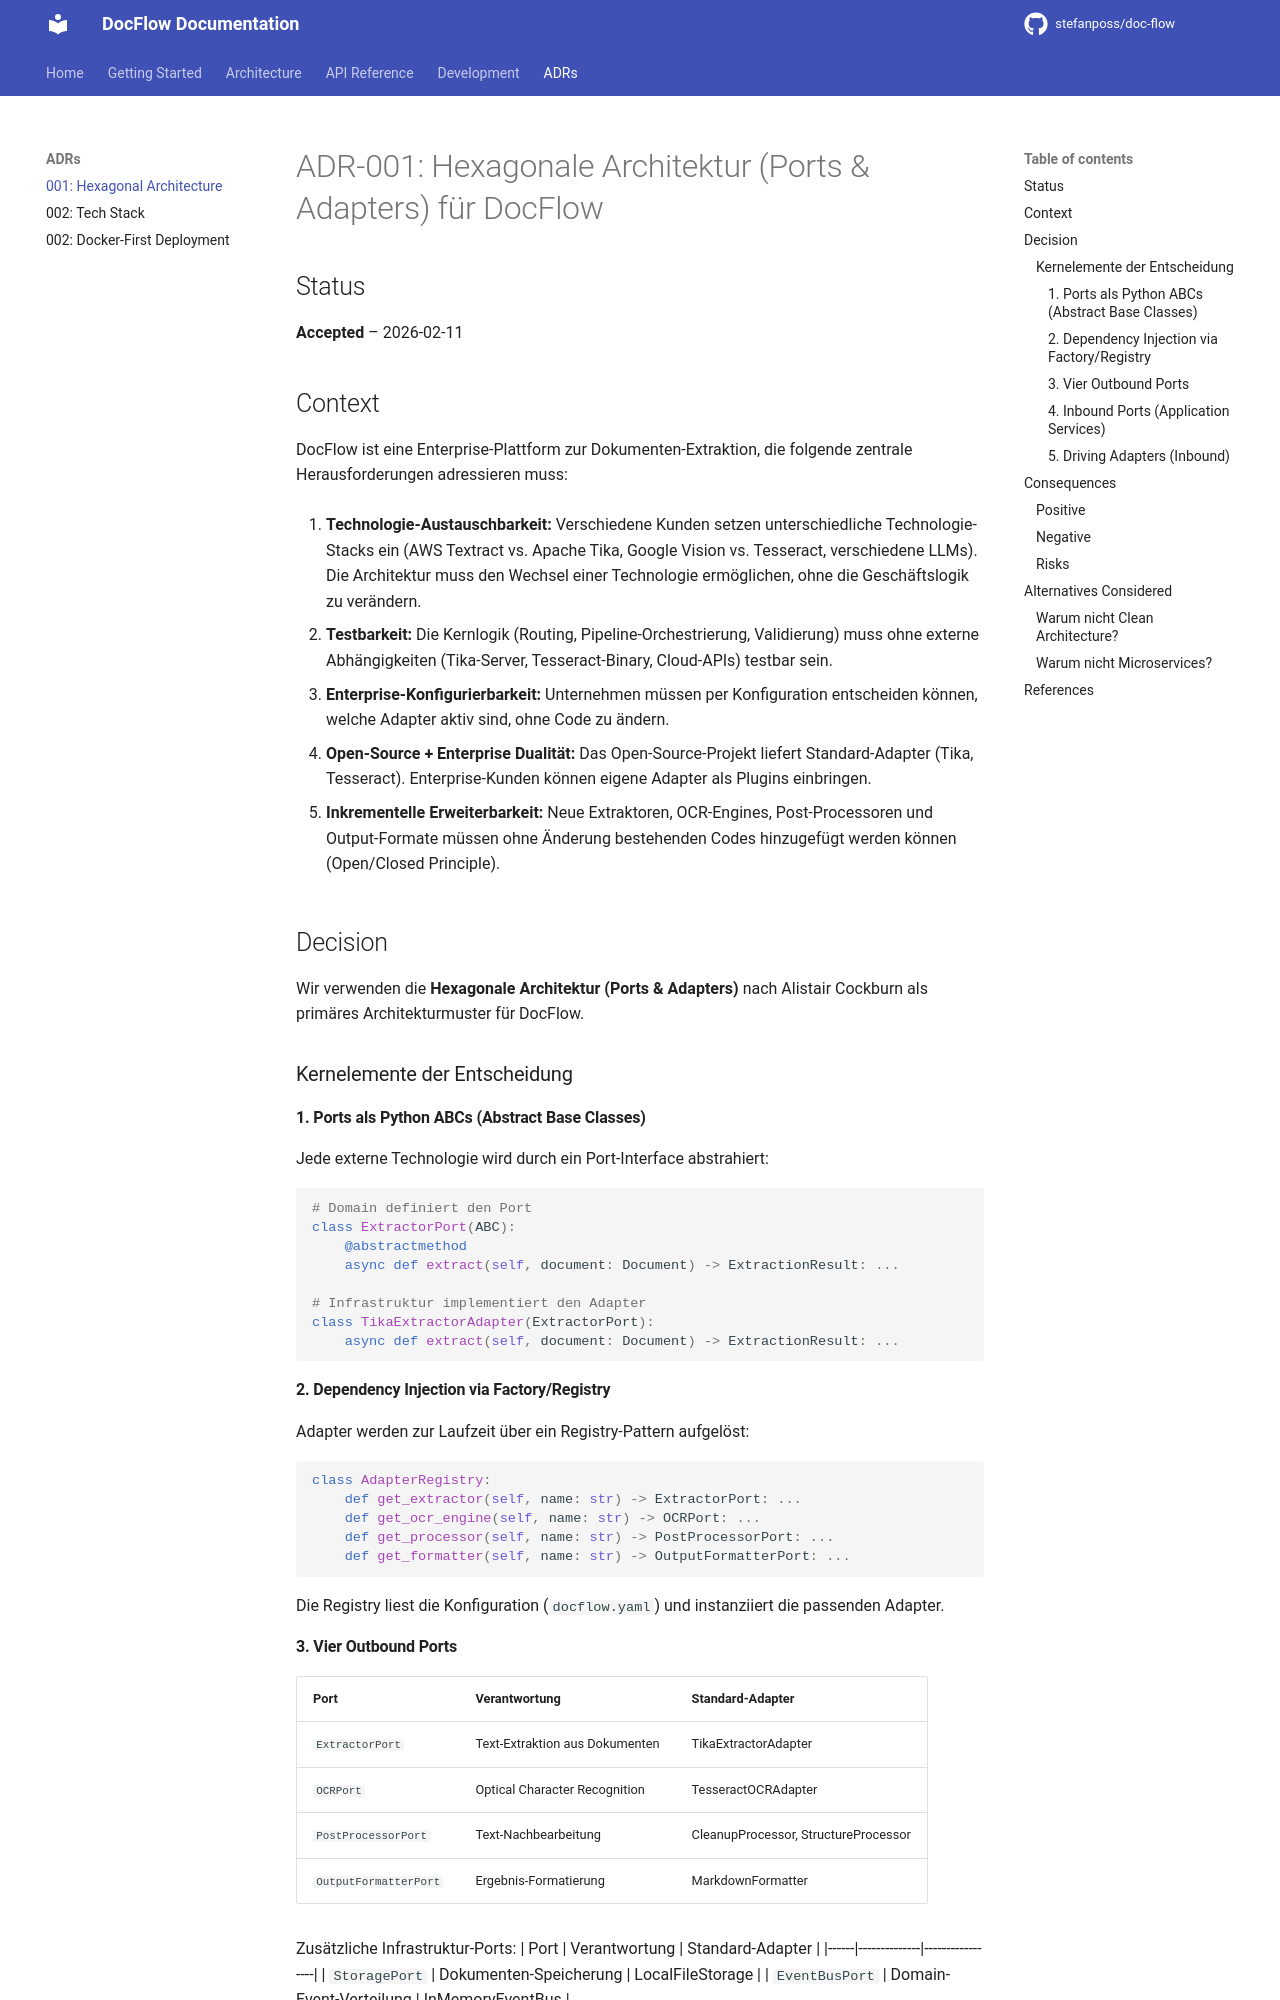

repository: stefanposs/doc-flow · page: adr/ADR-001-hexagonal-architecture/index.html · generator: mkdocs

# ADR-001: Hexagonale Architektur (Ports & Adapters) für DocFlow

## Status

**Accepted** – 2026-02-11

## Context

DocFlow ist eine Enterprise-Plattform zur Dokumenten-Extraktion, die folgende zentrale Herausforderungen adressieren muss:

1. **Technologie-Austauschbarkeit:** Verschiedene Kunden setzen unterschiedliche Technologie-Stacks ein (AWS Textract vs. Apache Tika, Google Vision vs. Tesseract, verschiedene LLMs). Die Architektur muss den Wechsel einer Technologie ermöglichen, ohne die Geschäftslogik zu verändern.

2. **Testbarkeit:** Die Kernlogik (Routing, Pipeline-Orchestrierung, Validierung) muss ohne externe Abhängigkeiten (Tika-Server, Tesseract-Binary, Cloud-APIs) testbar sein.

3. **Enterprise-Konfigurierbarkeit:** Unternehmen müssen per Konfiguration entscheiden können, welche Adapter aktiv sind, ohne Code zu ändern.

4. **Open-Source + Enterprise Dualität:** Das Open-Source-Projekt liefert Standard-Adapter (Tika, Tesseract). Enterprise-Kunden können eigene Adapter als Plugins einbringen.

5. **Inkrementelle Erweiterbarkeit:** Neue Extraktoren, OCR-Engines, Post-Processoren und Output-Formate müssen ohne Änderung bestehenden Codes hinzugefügt werden können (Open/Closed Principle).

## Decision

Wir verwenden die **Hexagonale Architektur (Ports & Adapters)** nach Alistair Cockburn als primäres Architekturmuster für DocFlow.

### Kernelemente der Entscheidung

#### 1. Ports als Python ABCs (Abstract Base Classes)

Jede externe Technologie wird durch ein Port-Interface abstrahiert:

```python
# Domain definiert den Port
class ExtractorPort(ABC):
    @abstractmethod
    async def extract(self, document: Document) -> ExtractionResult: ...

# Infrastruktur implementiert den Adapter
class TikaExtractorAdapter(ExtractorPort):
    async def extract(self, document: Document) -> ExtractionResult: ...
```

#### 2. Dependency Injection via Factory/Registry

Adapter werden zur Laufzeit über ein Registry-Pattern aufgelöst:

```python
class AdapterRegistry:
    def get_extractor(self, name: str) -> ExtractorPort: ...
    def get_ocr_engine(self, name: str) -> OCRPort: ...
    def get_processor(self, name: str) -> PostProcessorPort: ...
    def get_formatter(self, name: str) -> OutputFormatterPort: ...
```

Die Registry liest die Konfiguration (`docflow.yaml`) und instanziiert die passenden Adapter.

#### 3. Vier Outbound Ports

| Port | Verantwortung | Standard-Adapter |
|------|--------------|-----------------|
| `ExtractorPort` | Text-Extraktion aus Dokumenten | TikaExtractorAdapter |
| `OCRPort` | Optical Character Recognition | TesseractOCRAdapter |
| `PostProcessorPort` | Text-Nachbearbeitung | CleanupProcessor, StructureProcessor |
| `OutputFormatterPort` | Ergebnis-Formatierung | MarkdownFormatter |

Zusätzliche Infrastruktur-Ports:
| Port | Verantwortung | Standard-Adapter |
|------|--------------|-----------------|
| `StoragePort` | Dokumenten-Speicherung | LocalFileStorage |
| `EventBusPort` | Domain-Event-Verteilung | InMemoryEventBus |
